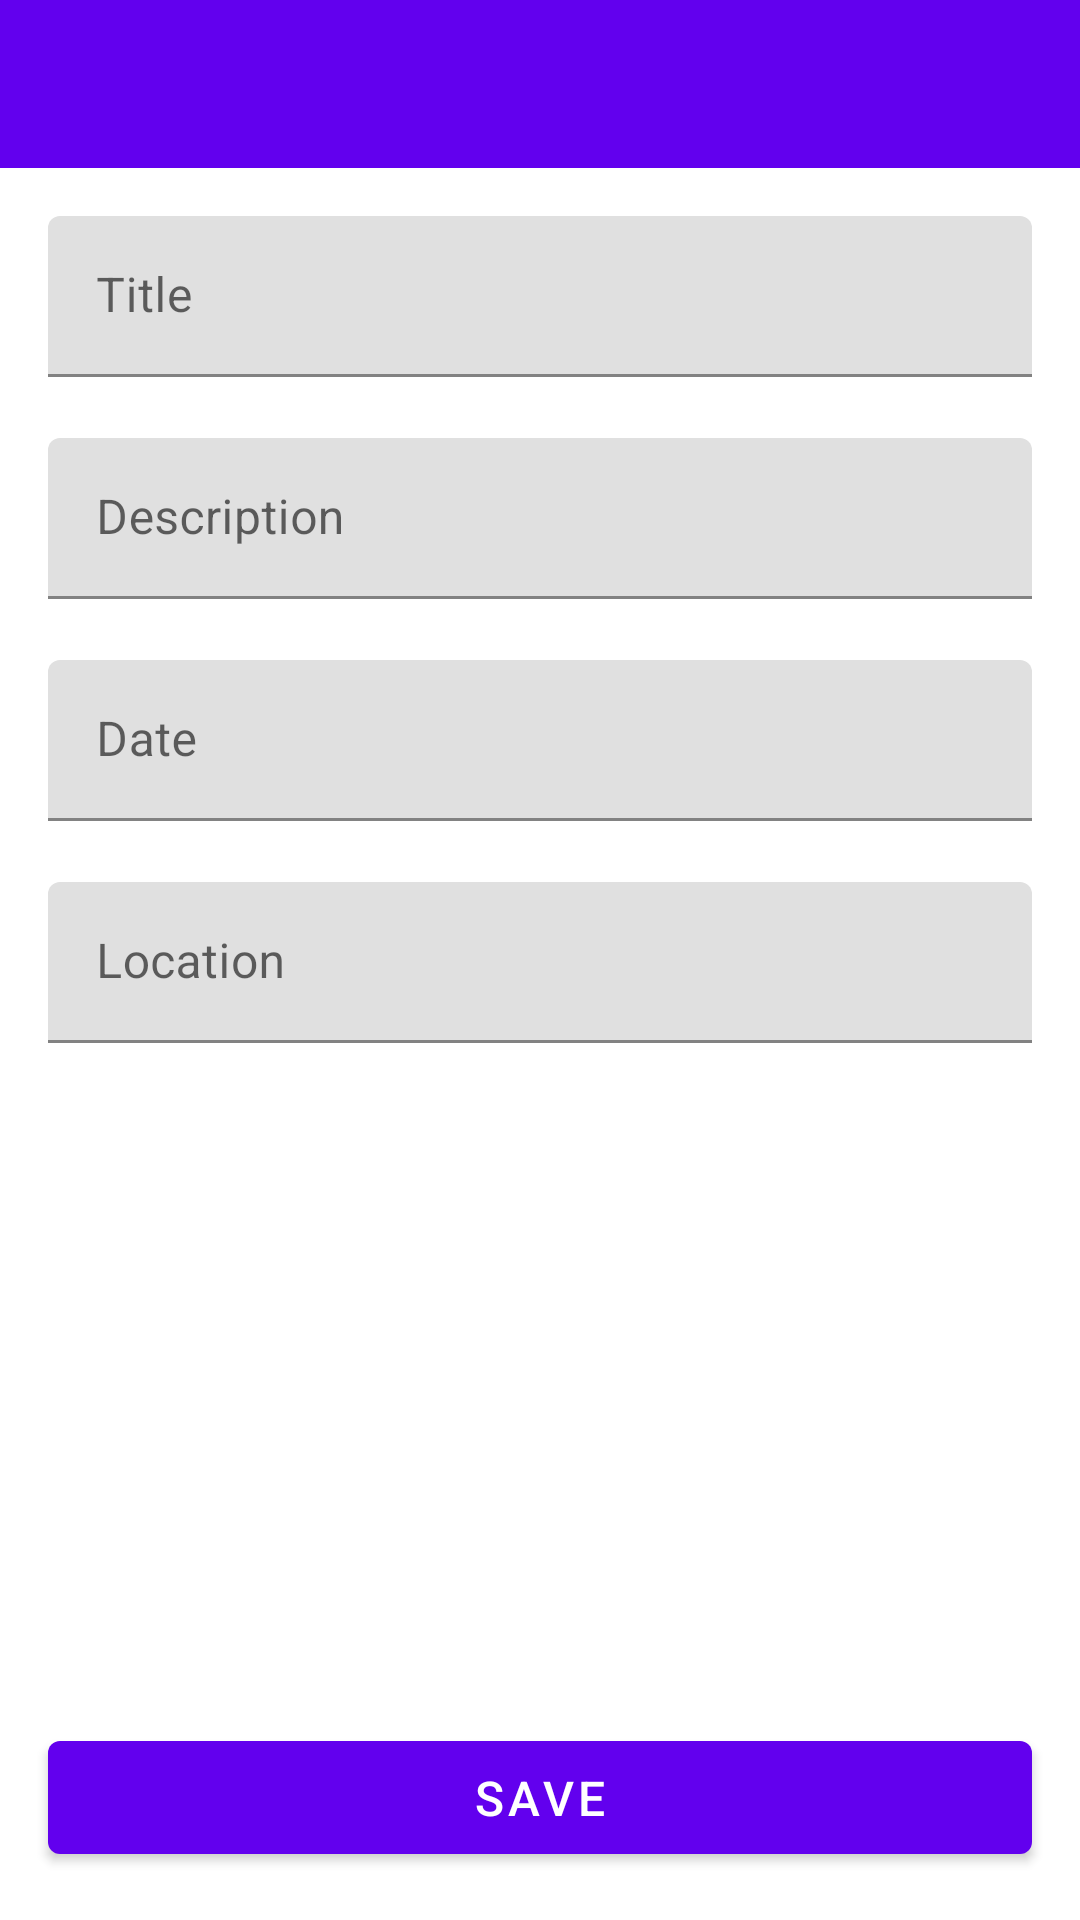

Reconstruct the res/layout file that produces this screen, plus the resources it refers to.
<!-- AndroidManifest.xml: application theme Theme.Places -->
<!-- res/layout/activity_place_form.xml -->
<?xml version="1.0" encoding="utf-8"?>
<androidx.constraintlayout.widget.ConstraintLayout xmlns:android="http://schemas.android.com/apk/res/android"
    xmlns:app="http://schemas.android.com/apk/res-auto"
    xmlns:tools="http://schemas.android.com/tools"
    android:layout_width="match_parent"
    android:layout_height="match_parent"
    tools:context=".activities.form.PlaceFormActivity">

    <androidx.appcompat.widget.Toolbar
        android:id="@+id/toolbar"
        android:layout_width="match_parent"
        android:layout_height="?attr/actionBarSize"
        android:background="@color/purple_500"
        android:theme="@style/Theme.Places.Toolbar"
        app:layout_constraintEnd_toEndOf="parent"
        app:layout_constraintTop_toTopOf="parent" />

    <com.google.android.material.textfield.TextInputLayout
        android:id="@+id/tilTitle"
        style="@style/Widget.MaterialComponents.TextInputLayout.FilledBox.Dense"
        android:layout_width="match_parent"
        android:layout_height="wrap_content"
        android:layout_marginStart="16dp"
        android:layout_marginTop="16dp"
        android:layout_marginEnd="16dp"
        app:errorEnabled="true"
        app:layout_constraintTop_toBottomOf="@id/toolbar">

        <com.google.android.material.textfield.TextInputEditText
            android:id="@+id/tiTitle"
            android:layout_width="match_parent"
            android:layout_height="match_parent"
            android:hint="@string/title"
            android:inputType="text" />
    </com.google.android.material.textfield.TextInputLayout>

    <com.google.android.material.textfield.TextInputLayout
        android:id="@+id/tilDescription"
        style="@style/Widget.MaterialComponents.TextInputLayout.FilledBox.Dense"
        android:layout_width="match_parent"
        android:layout_height="wrap_content"
        android:layout_marginStart="16dp"
        android:layout_marginEnd="16dp"
        app:errorEnabled="true"
        app:layout_constraintTop_toBottomOf="@id/tilTitle">

        <com.google.android.material.textfield.TextInputEditText
            android:id="@+id/tiDescription"
            android:layout_width="match_parent"
            android:layout_height="match_parent"
            android:hint="@string/description"
            android:inputType="text" />
    </com.google.android.material.textfield.TextInputLayout>

    <com.google.android.material.textfield.TextInputLayout
        android:id="@+id/tilDate"
        style="@style/Widget.MaterialComponents.TextInputLayout.FilledBox.Dense"
        android:layout_width="match_parent"
        android:layout_height="wrap_content"
        android:layout_marginStart="16dp"
        android:layout_marginEnd="16dp"
        app:errorEnabled="true"
        app:layout_constraintTop_toBottomOf="@id/tilDescription">

        <com.google.android.material.textfield.TextInputEditText
            android:id="@+id/tiDate"
            android:layout_width="match_parent"
            android:layout_height="match_parent"
            android:focusable="false"
            android:focusableInTouchMode="false"
            android:hint="@string/date"
            android:inputType="date" />
    </com.google.android.material.textfield.TextInputLayout>

    <com.google.android.material.textfield.TextInputLayout
        android:id="@+id/tilLocation"
        style="@style/Widget.MaterialComponents.TextInputLayout.FilledBox.Dense"
        android:layout_width="match_parent"
        android:layout_height="wrap_content"
        android:layout_marginStart="16dp"
        android:layout_marginEnd="16dp"
        app:errorEnabled="true"
        app:layout_constraintTop_toBottomOf="@id/tilDate">

        <com.google.android.material.textfield.TextInputEditText
            android:id="@+id/tiLocation"
            android:layout_width="match_parent"
            android:layout_height="match_parent"
            android:focusable="false"
            android:focusableInTouchMode="false"
            android:hint="@string/location"
            android:inputType="text" />
    </com.google.android.material.textfield.TextInputLayout>

    <com.google.android.material.button.MaterialButton
        android:id="@+id/saveButton"
        android:layout_width="match_parent"
        android:layout_height="wrap_content"
        android:layout_marginStart="16dp"
        android:layout_marginEnd="16dp"
        android:layout_marginBottom="16dp"
        android:padding="8dp"
        android:text="@string/save"
        android:textSize="16sp"
        app:layout_constraintBottom_toBottomOf="parent" />

</androidx.constraintlayout.widget.ConstraintLayout>
<!-- resources referenced by this layout -->
<resources>
  <string name="date">Date</string>
  <string name="description">Description</string>
  <string name="location">Location</string>
  <string name="save">SAVE</string>
  <string name="title">Title</string>
  <style name="Theme.Places.Toolbar">
          <item name="android:textColorPrimary">@color/white</item>
          <item name="android:colorControlNormal">@color/white</item>
      </style>
  <style name="Theme.Places" parent="Theme.MaterialComponents.DayNight.NoActionBar">
          <item name="colorPrimary">@color/purple_500</item>
          <item name="colorPrimaryVariant">@color/purple_700</item>
          <item name="colorOnPrimary">@color/white</item>
          <item name="colorSecondary">@color/teal_200</item>
          <item name="colorSecondaryVariant">@color/teal_700</item>
          <item name="colorOnSecondary">@color/black</item>
          <item name="android:statusBarColor">?attr/colorPrimaryVariant</item>
      </style>
  <!-- not gathered from this repository: default colours our renderer supplied (Android Studio template values) -->
  <color name="purple_500">#FF6200EE</color>
  <color name="purple_700">#FF3700B3</color>
  <color name="teal_200">#FF03DAC5</color>
  <color name="teal_700">#FF018786</color>
  <color name="black">#FF000000</color>
  <color name="white">#FFFFFFFF</color>
</resources>
